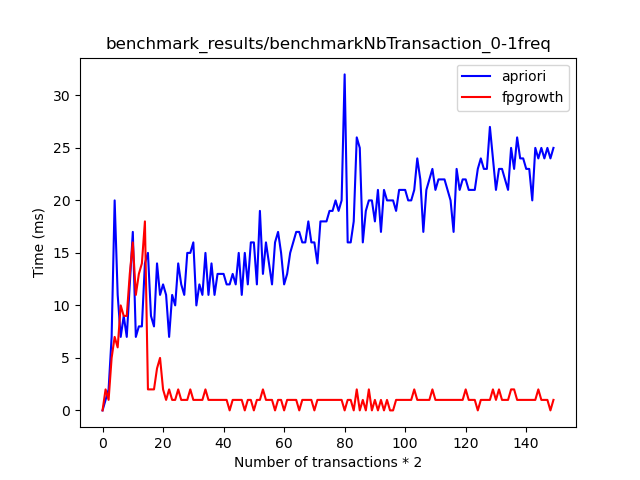

Source data for this figure (header and first rows):
Apriori, FPGrowth
0, 0
1, 2
2, 1
7, 5
20, 7
11, 6
7, 10
9, 9
7, 9
12, 13
17, 16
7, 11
8, 13
8, 14
14, 18
15, 2
9, 2
8, 2
14, 4
11, 5
12, 2
11, 1
7, 2
11, 1
10, 1
14, 2
12, 1
11, 1
15, 1
15, 2
16, 1
10, 1
12, 1
11, 1
15, 2
11, 1
14, 1
11, 1
13, 1
13, 1
13, 1
12, 1
12, 0
13, 1
12, 1
15, 1
11, 1
15, 0
12, 1
16, 1
16, 0
12, 1
19, 1
13, 2
16, 1
14, 1
12, 1
16, 0
17, 1
15, 1
... 90 more rows
